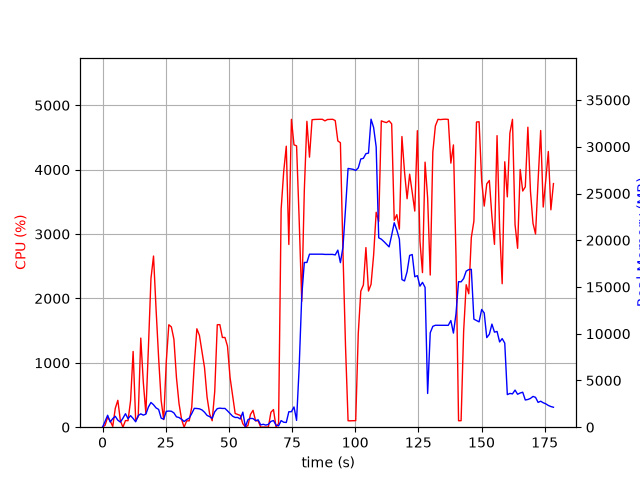

The table this chart was drawn from, first rows:
elapsed_time, nproc, cpu, mem_real, mem_virtual
3.981590270996094e-05, 1, 0.0, 6.691, 3249
1.007, 6, 30.8, 625.6, 7998
2.017, 4, 153.8, 1279, 13263
3.025, 2, 99.2, 550.7, 1543
4.033, 5, 11.9, 917, 3289
5.043, 5, 293.7, 1163, 3560
6.051, 3, 417.6, 750.3, 2465
7.059, 2, 100.2, 546.7, 1815
8.068, 4, 1.0, 958.6, 3170
9.076, 6, 103.1, 1442, 4639
10.09, 4, 101.1, 910.6, 3127
11.09, 4, 412.7, 1235, 3317
12.1, 3, 1176, 931.3, 2823
13.11, 2, 101.2, 577.1, 1955
14.12, 3, 164.6, 1239, 3351
15.13, 3, 1384, 1427, 3475
16.14, 3, 695.7, 1291, 3588
17.15, 3, 214.3, 1402, 3852
18.16, 3, 1238, 2162, 4317
19.17, 3, 2311, 2645, 4847
20.18, 3, 2659, 2401, 4759
21.19, 3, 1829, 2064, 4872
22.2, 3, 1075, 1899, 4991
23.21, 2, 411.7, 963.8, 3297
24.21, 2, 118.0, 856, 3297
25.22, 2, 1014, 1695, 3542
26.23, 2, 1591, 1729, 3542
27.24, 2, 1557, 1707, 3542
28.25, 2, 1366, 1529, 3556
29.26, 2, 769.9, 1108, 3576
30.26, 2, 369.2, 1035, 3600
31.27, 2, 122.8, 849.3, 3600
32.28, 2, 0.0, 607.8, 2577
33.29, 2, 98.9, 819.8, 2845
34.3, 2, 99.0, 969.5, 3029
35.31, 2, 313.9, 1464, 3541
36.32, 2, 981.2, 2018, 4153
37.33, 2, 1529, 2002, 3555
38.34, 2, 1426, 1966, 3641
39.35, 2, 1174, 1848, 3737
40.36, 2, 925.0, 1603, 3854
41.37, 2, 466.0, 1260, 3960
42.39, 2, 206.9, 1130, 4000
43.4, 2, 100.0, 949.6, 4000
44.41, 2, 554.9, 1648, 4110
45.42, 2, 1592, 1986, 4310
46.43, 2, 1593, 2038, 4330
47.44, 2, 1394, 2004, 4330
48.45, 2, 1394, 2009, 4330
49.46, 2, 1259, 1749, 4330
50.47, 2, 772.6, 1467, 4413
51.48, 2, 489.4, 1177, 4485
52.49, 2, 213.0, 1040, 4485
53.5, 2, 198.9, 1042, 4485
54.51, 2, 183.0, 882.4, 4517
55.52, 5, 54.4, 1613, 7783
56.53, 2, 4.9, 45.82, 230.3
57.54, 5, 24.7, 795.9, 2987
58.55, 5, 198.8, 940.3, 3159
59.56, 7, 262.3, 920.8, 2997
... 117 more rows
